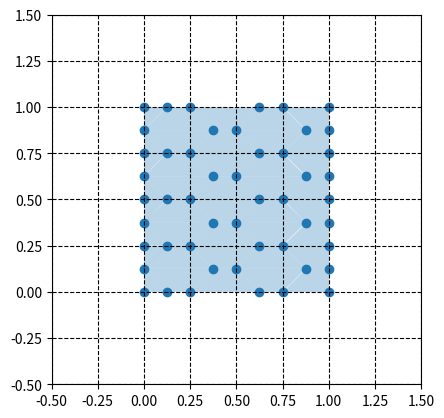

Recreate this plot in Python.
from fractions import Fraction
import copy
import matplotlib.pyplot as plt
# 縦横比を揃えるおまじない
plt.gca().set_aspect('equal', adjustable='box')
plt.xlim([-0.5,1.5])
plt.ylim([-0.5,1.5])


# グリッド
plt.grid(which='major', color='black', linestyle='dashed')

vs=[]
for y in range(9):
    for x in range(9):
        vs.append([Fraction(x/8),Fraction(y/8)])

vs_source=copy.deepcopy(vs)

facets=[]
for i in range(72):
    if i%18==1 or i%18==5:
        facets.append([i, i+1, i+11, i+8])
        facets.append([i+8, i+11, i+19, i+18])
    if i%18==2:
        facets.append([i, i+3, i+11, i+10])
        facets.append([i+10, i+11, i+21, i+18])
    if i%18==6:
        facets.append([i,i+2,i+11,i+10])
        facets.append([i+10, i+11, i+20, i+18])
    if i%18==0:
        facets.append([i,i+1,i+9])
        facets.append([i+9, i+18, i+19])




# 1回目の
for i in range(len(vs)):
    x, y=vs[i]
    if y>Fraction(1/2):
        y=Fraction(1)-y
    vs[i]=[x,y]


# 2回目の
for i in range(len(vs)):
    x, y=vs[i]
    if y>Fraction(1/4):
        y=Fraction(1/2)-y
    vs[i]=[x,y]

# 3回目の
for i in range(len(vs)):
    x, y=vs[i]
    if y>Fraction(1/8):
        y=Fraction(1/4)-y
    vs[i]=[x,y]


#1回目の
for i in range(len(vs)):
    x, y=vs[i]
    if y==Fraction(0) and x>=Fraction(2/8):
        y=x-Fraction(2/8)
        x=Fraction(2/8)
    elif y==Fraction(1/8) and x>=Fraction(3/8):
        y=x-Fraction(2/8)
        x=Fraction(3/8)
    vs[i]=[x,y]




#2回目の
for i in range(len(vs)):
    x, y=vs[i]
    if x==Fraction(2/8) and y>=Fraction(3/8):
        x=x-(y-Fraction(3/8))
        y=Fraction(3/8)
    elif x==Fraction(3/8) and y>=Fraction(2/8):
        x=x-(y-Fraction(2/8))
        y=Fraction(2/8)
    vs[i]=[x,y]



#3回目の
for i in range(len(vs)):
    x, y=vs[i]
    if y==Fraction(3/8) and x<=Fraction(1/8):
        y=y-(Fraction(1/8)-x)
        x=Fraction(1/8)
    elif x==Fraction(-1/8) and y==Fraction(2/8):
        x=Fraction(0)
        y=Fraction(1/8)
    elif x==Fraction(0) and y==Fraction(0):
        x=Fraction(1/8)
        y=Fraction(1/8)
    vs[i]=[x,y]


facet_check=[False]*len(vs)
for facet in facets:
    for i in facet:
        facet_check[i]=True

k=0
checked_index=[-1]*len(vs)
for i in range(len(vs)):
    if facet_check[i]:
        checked_index[i]=k
        k+=1


print(k)
for i in range(len(vs_source)):
    if facet_check[i]:
        x,y=vs_source[i]
        print(str(x)+","+str(y))

print(len(facets))
for facet in facets:
    facet=[checked_index[i] for i in facet]
    print(str(len(facet))+" "+" ".join(map(str,facet)))

for i in range(len(vs)):
    if facet_check[i]:
        x,y=vs[i]
        print(str(x)+","+str(y))


x=[vs_source[i][0] for i in range(len(vs)) if facet_check[i]]
y=[vs_source[i][1] for i in range(len(vs)) if facet_check[i]]
for polygon in facets:
    polygon=[vs_source[p] for p in polygon]
    plt.gca().add_patch(plt.Polygon(polygon, alpha=0.3))


plt.scatter(x,y)
plt.show()